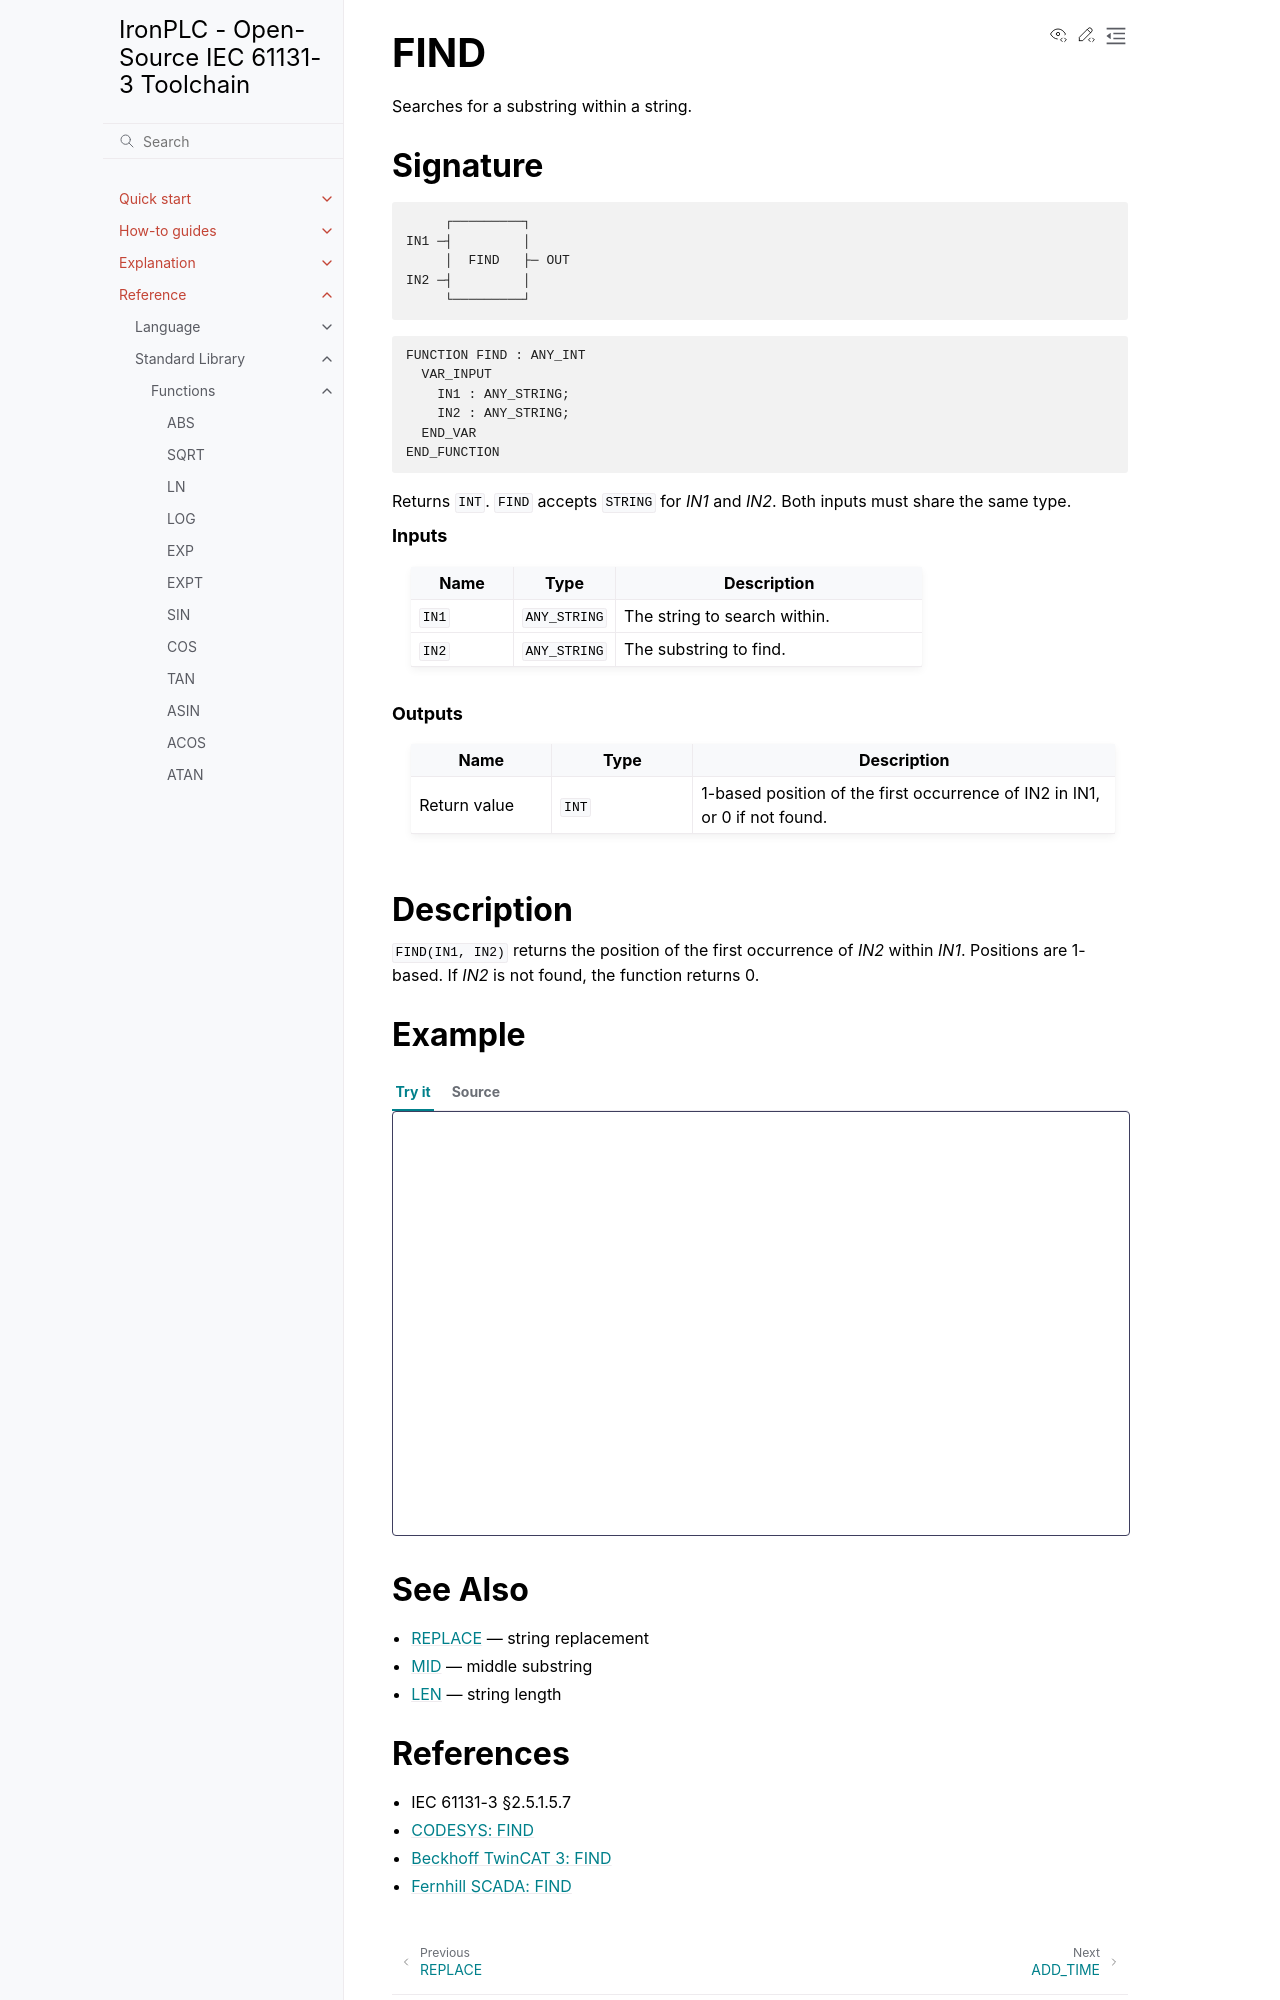

repository: ironplc/ironplc · page: reference/standard-library/functions/find.html · generator: sphinx

====
FIND
====

Searches for a substring within a string.

Signature
---------

.. code-block:: text

            ┌─────────┐
       IN1 ─┤         │
            │  FIND   ├─ OUT
       IN2 ─┤         │
            └─────────┘

.. code-block:: text

   FUNCTION FIND : ANY_INT
     VAR_INPUT
       IN1 : ANY_STRING;
       IN2 : ANY_STRING;
     END_VAR
   END_FUNCTION

Returns ``INT``. ``FIND`` accepts ``STRING`` for *IN1* and *IN2*. Both
inputs must share the same type.

.. rubric:: Inputs

.. list-table::
   :header-rows: 1
   :widths: 20 20 60
   :align: left

   * - Name
     - Type
     - Description
   * - ``IN1``
     - ``ANY_STRING``
     - The string to search within.
   * - ``IN2``
     - ``ANY_STRING``
     - The substring to find.

.. rubric:: Outputs

.. list-table::
   :header-rows: 1
   :widths: 20 20 60
   :align: left

   * - Name
     - Type
     - Description
   * - Return value
     - ``INT``
     - 1-based position of the first occurrence of IN2 in IN1, or 0 if not found.

Description
-----------

``FIND(IN1, IN2)`` returns the position of the first occurrence of
*IN2* within *IN1*. Positions are 1-based. If *IN2* is not found,
the function returns 0.

Example
-------

.. playground-with-program::
   :vars: result : INT;

   result := FIND('Hello World', 'World');   (* result = 7 *)
   result := FIND('Hello World', 'xyz');     (* result = 0 *)
   result := FIND('ABCABC', 'BC');           (* result = 2 *)

See Also
--------

* :doc:`replace` — string replacement
* :doc:`mid` — middle substring
* :doc:`len` — string length
